Run: headless pygame with SDL's dummy video driver; simulated clock (each Clock.tick advances the game by its frame time, no real sleeping); random seed 0; keys injected as events and as key.get_pressed() state; mouse plan: one left click at the window centre at the start of phase 2, then a move to the lower-right quarter at the start of phase 3; restart key SPACE tapped at the start of phases 3 and 4.
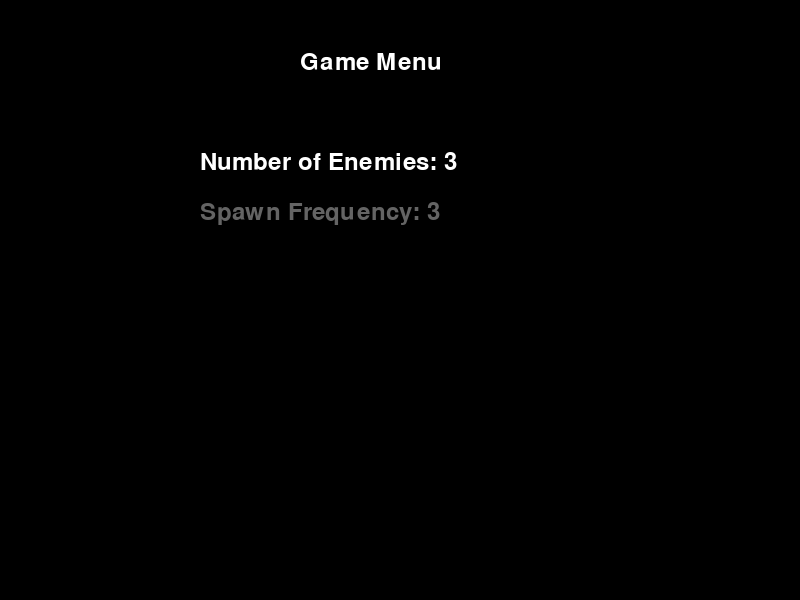
Frame 1 of 4 · flips 1–60 · no input
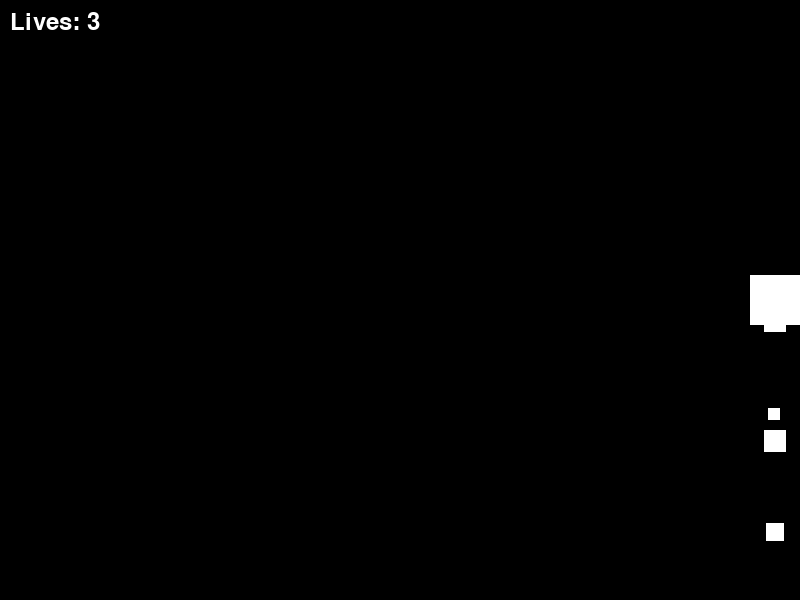
Frame 2 of 4 · flips 61–180 · clicked the window centre · tapped SPACE, RETURN · held RIGHT (→), D
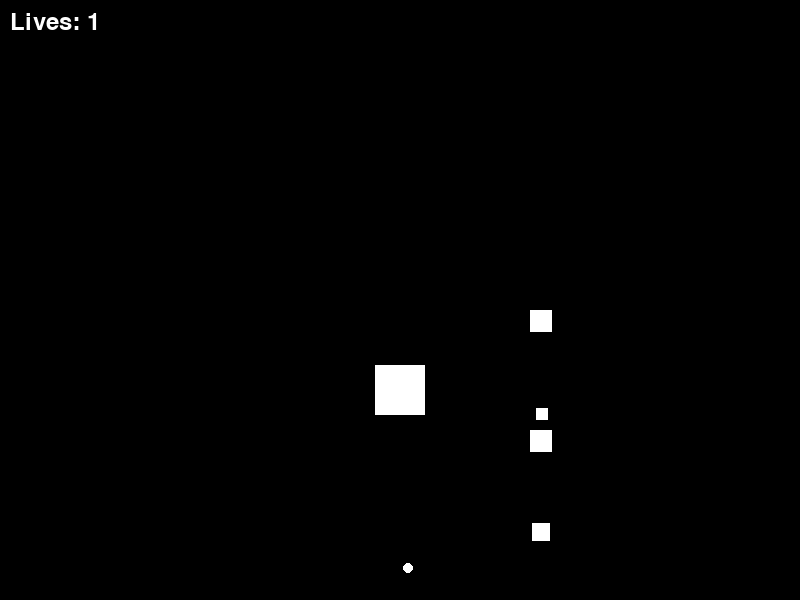
Frame 3 of 4 · flips 181–300 · moved the mouse to the lower-right quarter · tapped SPACE · held DOWN (↓), S
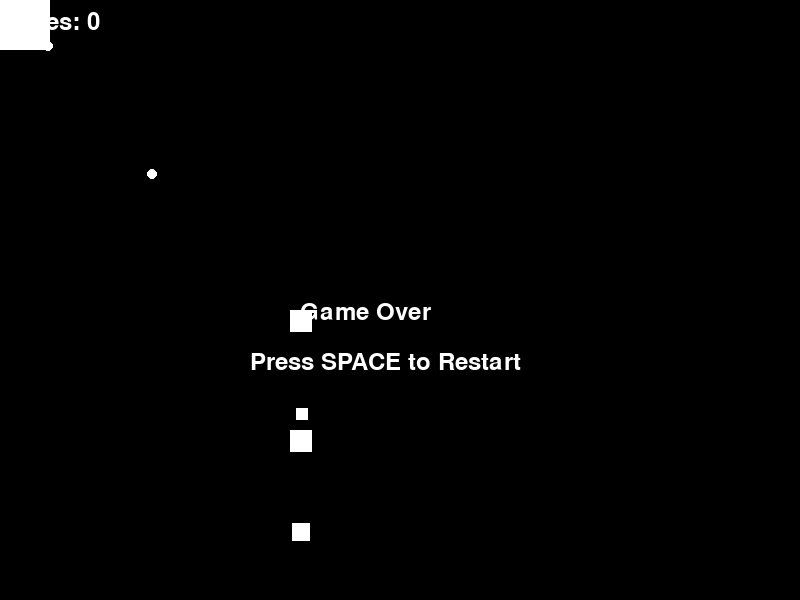
Frame 4 of 4 · flips 301–420 · tapped SPACE · held LEFT (←), A, UP (↑), W

The pygame program that drew these frames:

import pygame
import sys
import math
import random

# Inicializar Pygame
pygame.init()

# Configuraciones generales
width, height = 800, 600
screen = pygame.display.set_mode((width, height))
pygame.display.set_caption("Pygame Shooter Game")

# Colores
black = (0, 0, 0)
white = (255, 255, 255)

# Jugador
player_size = 50
player_speed = 5
player = pygame.Rect(width // 2 - player_size // 2, height // 2 - player_size // 2, player_size, player_size)

# Proyectiles del jugador
player_projectiles = []

# Enemigos
num_enemies = 3
enemies = []
enemy_shoot_timers = []

# Frecuencia de aparición de enemigos
spawn_frequency = 180

# Estado del juego
game_over = False
menu_active = True
num_lives = 3

# Menú
menu_options = ["Number of Enemies", "Spawn Frequency"]
current_option = 0

# Función para mostrar el menú
def show_menu():
    screen.fill(black)
    font = pygame.font.Font(None, 36)
    title = font.render("Game Menu", True, white)
    screen.blit(title, (width // 2 - 100, 50))

    for i, option in enumerate(menu_options):
        text_color = white if i == current_option else (100, 100, 100)
        option_text = font.render(f"{option}: {get_option_value(option)}", True, text_color)
        screen.blit(option_text, (width // 2 - 200, 150 + i * 50))

    pygame.display.flip()

# Función para manejar eventos de teclado en el menú
def handle_menu_events():
    global num_enemies, spawn_frequency, current_option
    keys = pygame.key.get_pressed()

    if keys[pygame.K_UP]:
        # Mover hacia arriba en el menú
        current_option = (current_option - 1) % len(menu_options)
    elif keys[pygame.K_DOWN]:
        # Mover hacia abajo en el menú
        current_option = (current_option + 1) % len(menu_options)
    elif keys[pygame.K_LEFT] and menu_options[current_option] == "Number of Enemies":
        # Decrementar el valor de "Number of Enemies"
        num_enemies = max(1, num_enemies - 1)
    elif keys[pygame.K_RIGHT] and menu_options[current_option] == "Number of Enemies":
        # Incrementar el valor de "Number of Enemies"
        num_enemies += 1
    elif keys[pygame.K_LEFT] and menu_options[current_option] == "Spawn Frequency":
        # Decrementar el valor de "Spawn Frequency"
        spawn_frequency = max(60, spawn_frequency - 60)  # Ajustar al menos 1 segundo
    elif keys[pygame.K_RIGHT] and menu_options[current_option] == "Spawn Frequency":
        # Incrementar el valor de "Spawn Frequency"
        spawn_frequency += 60  # Ajustar al menos 1 segundo

# Función para obtener el valor actual de la opción del menú
def get_option_value(option):
    if option == "Number of Enemies":
        return num_enemies
    elif option == "Spawn Frequency":
        return spawn_frequency // 60  # Convertir a segundos

# Función para dibujar al jugador en la pantalla
def draw_player():
    pygame.draw.rect(screen, white, player)

# Función para dibujar los proyectiles del jugador en la pantalla
def draw_player_projectiles():
    for projectile in player_projectiles:
        pygame.draw.circle(screen, white, (int(projectile[0]), int(projectile[1])), 5)

# Función para dibujar los proyectiles de los enemigos en la pantalla
def draw_enemy_projectiles():
    for enemy in enemies:
        for projectile in enemy['projectiles']:
            pygame.draw.circle(screen, white, (int(projectile[0]), int(projectile[1])), 5)

# Función para dibujar a los enemigos en la pantalla
def draw_enemies():
    for enemy in enemies:
        pygame.draw.rect(screen, white, enemy['rect'])

# Función para mover a los enemigos hacia el jugador
def move_enemies_towards_player():
    for enemy in enemies:
        if enemy['rect'].centerx > player.centerx:
            enemy['rect'].move_ip(-2, 0)
        elif enemy['rect'].centerx < player.centerx:
            enemy['rect'].move_ip(2, 0)

# Función para hacer que los enemigos disparen proyectiles
def shoot_projectiles_from_enemies():
    for i, enemy in enumerate(enemies):
        if enemy_shoot_timers[i] <= 0:
            enemy['projectiles'].append([enemy['rect'].centerx, enemy['rect'].centery, math.atan2(player.centery - enemy['rect'].centery, player.centerx - enemy['rect'].centerx)])
            enemy_shoot_timers[i] = spawn_frequency
        else:
            enemy_shoot_timers[i] -= 1

# Función para mostrar el estado del juego (vidas restantes)
def show_game_state():
    font = pygame.font.Font(None, 36)
    lives_text = font.render(f"Lives: {num_lives}", True, white)
    screen.blit(lives_text, (10, 10))

def handle_mouse_click(mouse_x, mouse_y):
    # Calcular la dirección del clic del mouse desde el jugador
    angle = math.atan2(mouse_y - player.centery, mouse_x - player.centerx)

    # Agregar un proyectil desde el jugador en la dirección del clic del mouse
    player_projectiles.append([player.centerx, player.centery, angle])

# Bucle principal del juego
while True:
    for event in pygame.event.get():
        if event.type == pygame.QUIT:
            pygame.quit()
            sys.exit()
        elif event.type == pygame.MOUSEBUTTONDOWN and not game_over and not menu_active:
              # Obtener las coordenadas del clic del mouse
            mouse_x, mouse_y = pygame.mouse.get_pos()
            handle_mouse_click(mouse_x, mouse_y)

        elif event.type == pygame.KEYDOWN and event.key == pygame.K_SPACE:
            if menu_active:
                menu_active = False
                game_over = False
                num_lives = 3
                enemies = []
                enemy_shoot_timers = []
                for _ in range(num_enemies):
                    enemy_size = random.randint(10, 30)
                    enemy = {
                        'rect': pygame.Rect(width, random.randint(0, height - enemy_size), enemy_size, enemy_size),
                        'projectiles': []
                    }
                    enemies.append(enemy)
                    enemy_shoot_timers.append(random.randint(0, spawn_frequency))
                player.x = width // 2 - player_size // 2
                player.y = height // 2 - player_size // 2
                player_projectiles = []
            elif game_over:
                game_over = False
                num_lives = 3
                enemies = []
                enemy_shoot_timers = []
                for _ in range(num_enemies):
                    enemy_size = random.randint(10, 30)
                    enemy = {
                        'rect': pygame.Rect(width, random.randint(0, height - enemy_size), enemy_size, enemy_size),
                        'projectiles': []
                    }
                    enemies.append(enemy)
                    enemy_shoot_timers.append(random.randint(0, spawn_frequency))
                player.x = width // 2 - player_size // 2
                player.y = height // 2 - player_size // 2
                player_projectiles = []

        elif event.type == pygame.KEYDOWN and not menu_active:
            handle_menu_events()  # Manejar eventos de teclado en el menú

    if not menu_active:
        keys = pygame.key.get_pressed()

        if not game_over:
            # Mover al jugador
            if keys[pygame.K_w] and player.top > 0:
                player.move_ip(0, -player_speed)
            if keys[pygame.K_s] and player.bottom < height:
                player.move_ip(0, player_speed)
            if keys[pygame.K_a] and player.left > 0:
                player.move_ip(-player_speed, 0)
            if keys[pygame.K_d] and player.right < width:
                player.move_ip(player_speed, 0)

            # Mover proyectiles del jugador
            for projectile in player_projectiles:
                projectile[0] += 8 * math.cos(projectile[2])
                projectile[1] += 8 * math.sin(projectile[2])

            # Limpiar proyectiles del jugador fuera de pantalla
            player_projectiles = [p for p in player_projectiles if 0 < p[0] < width and 0 < p[1] < height]

            # Mover enemigos hacia el jugador
            move_enemies_towards_player()

            # Disparar proyectiles desde los enemigos
            shoot_projectiles_from_enemies()

            # Mover proyectiles de los enemigos
            for enemy in enemies:
                for projectile in enemy['projectiles']:
                    projectile[0] += 8 * math.cos(projectile[2])
                    projectile[1] += 8 * math.sin(projectile[2])

            # Limpiar proyectiles de los enemigos fuera de pantalla
            for enemy in enemies:
                enemy['projectiles'] = [p for p in enemy['projectiles'] if 0 < p[0] < width and 0 < p[1] < height]

            # Verificar colisiones entre proyectiles del jugador y enemigos
            for projectile in player_projectiles:
                for enemy in enemies:
                    if enemy['rect'].colliderect(pygame.Rect(projectile[0], projectile[1], 5, 5)):
                        enemies.remove(enemy)
                        player_projectiles.remove(projectile)

            # Verificar colisiones entre proyectiles de los enemigos y jugador
            for enemy in enemies:
                for projectile in enemy['projectiles']:
                    if player.colliderect(pygame.Rect(projectile[0], projectile[1], 5, 5)):
                        num_lives -= 1
                        if num_lives == 0:
                            game_over = True
                        else:
                            player.x = width // 2 - player_size // 2
                            player.y = height // 2 - player_size // 2
                            player_projectiles = []

            # Generar nuevos enemigos aleatorios
            if random.randint(0, 100) < 5 and len(enemies) < num_enemies:
                enemy_size = random.randint(10, 30)
                enemy = {
                    'rect': pygame.Rect(width, random.randint(0, height - enemy_size), enemy_size, enemy_size),
                    'projectiles': []
                }
                enemies.append(enemy)
                enemy_shoot_timers.append(random.randint(0, spawn_frequency))

            # Limpiar enemigos fuera de pantalla
            enemies = [enemy for enemy in enemies if enemy['rect'].right > 0]

        # Dibujar la pantalla
        screen.fill(black)
        draw_player()
        draw_player_projectiles()
        draw_enemy_projectiles()
        draw_enemies()
        show_game_state()

        if game_over:
            # Mostrar pantalla de "Game Over"
            font = pygame.font.Font(None, 36)
            game_over_text = font.render("Game Over", True, white)
            screen.blit(game_over_text, (width // 2 - 100, height // 2))
            # Mostrar mensaje de reinicio
            restart_text = font.render("Press SPACE to Restart", True, white)
            screen.blit(restart_text, (width // 2 - 150, height // 2 + 50))

        pygame.display.flip()

    else:
        # Mostrar el menú si está activo
        show_menu()

    # Controlar la velocidad del juego
    pygame.time.Clock().tick(60)
